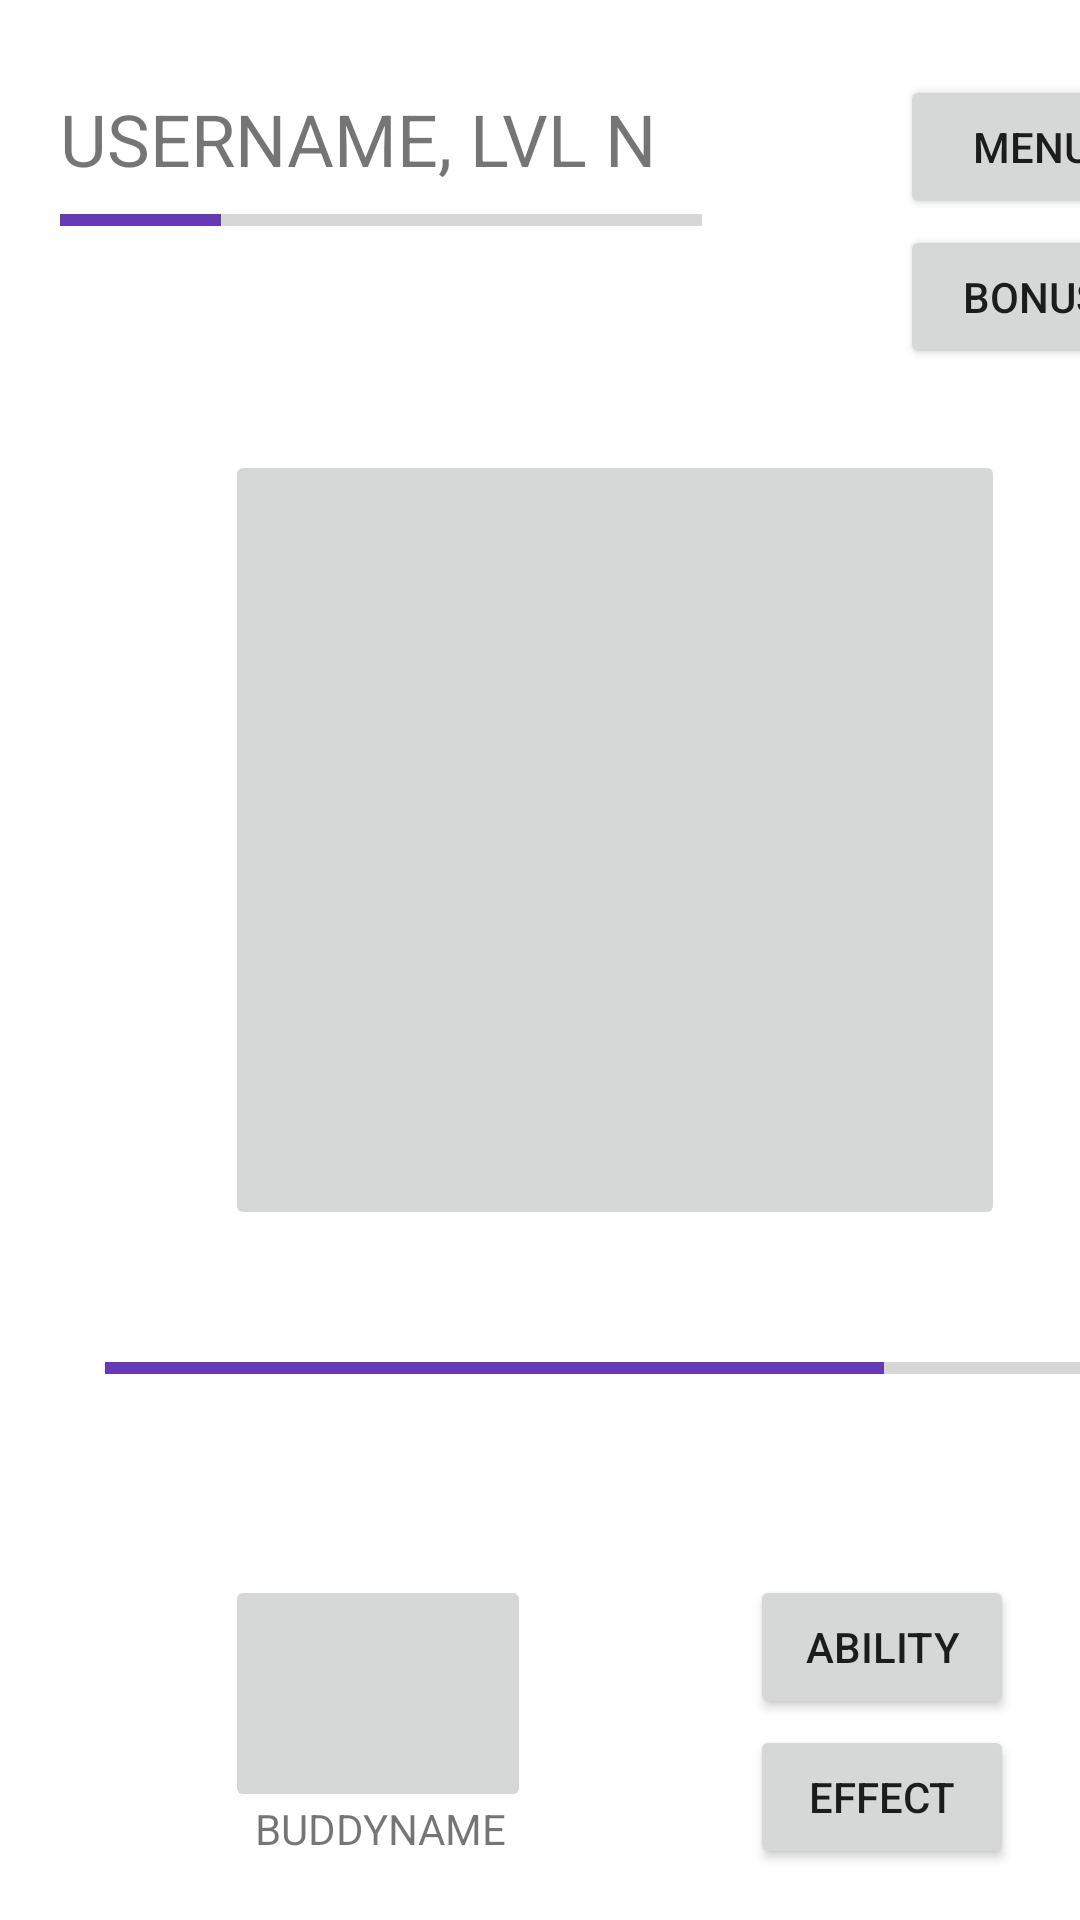

The Android layout XML behind this screen, and the referenced resources:
<!-- AndroidManifest.xml: application theme Theme.CalorieCreatureCollectorApp -->
<!-- res/layout/fragment_home.xml -->
<?xml version="1.0" encoding="utf-8"?>
<FrameLayout xmlns:android="http://schemas.android.com/apk/res/android"
    xmlns:app="http://schemas.android.com/apk/res-auto"
    xmlns:tools="http://schemas.android.com/tools"
    android:layout_width="match_parent"
    android:layout_height="match_parent"
    tools:context="com.example.caloriecreaturecollectorapp.HomeFragment">

    <Button
        android:id="@+id/menu"
        android:layout_width="wrap_content"
        android:layout_height="wrap_content"
        android:onClick="goToMenu"
        android:text="Menu"
        android:translationX="300dp"
        android:translationY="25dp" />

    <Button
        android:id="@+id/bonus"
        android:layout_width="wrap_content"
        android:layout_height="wrap_content"
        android:onClick="goToBonus"
        android:text="Bonus"
        android:translationX="300dp"
        android:translationY="75dp" />

    <Button
        android:id="@+id/ability"
        android:layout_width="wrap_content"
        android:layout_height="wrap_content"
        android:text="Ability"
        android:translationX="250dp"
        android:translationY="525dp" />

    <Button
        android:id="@+id/effect"
        android:layout_width="wrap_content"
        android:layout_height="wrap_content"
        android:text="Effect"
        android:translationX="250dp"
        android:translationY="575dp" />

    <TextView
        android:id="@+id/buddyname"
        android:layout_width="wrap_content"
        android:layout_height="wrap_content"
        android:text="BUDDYNAME"
        android:translationX="85dp"
        android:translationY="600dp" />

    <ImageButton
        android:id="@+id/buddy"
        android:layout_width="102dp"
        android:layout_height="79dp"
        android:src="@drawable/ic_creatures"
        android:translationX="75dp"
        android:translationY="525dp" />

    <ImageButton
        android:id="@+id/egg"
        android:layout_width="260dp"
        android:layout_height="260dp"
        android:scaleType="fitXY"
        android:src="@drawable/ic_creatures"
        android:translationX="75dp"
        android:translationY="150dp" />

    <ProgressBar
        android:id="@+id/eggBar"
        style="?android:attr/progressBarStyleHorizontal"
        android:layout_width="346dp"
        android:layout_height="62dp"
        android:progress="75"
        android:progressTint="#673AB7"
        android:translationX="35dp"
        android:translationY="425dp" />

    <TextView
        android:id="@+id/user"
        android:layout_width="wrap_content"
        android:layout_height="wrap_content"
        android:text="USERNAME, LVL N"
        android:textSize="24dp"
        android:translationX="20dp"
        android:translationY="30dp" />

    <ProgressBar
        android:id="@+id/levelBar"
        style="?android:attr/progressBarStyleHorizontal"
        android:layout_width="214dp"
        android:layout_height="27dp"
        android:progress="25"
        android:progressTint="#673AB7"
        android:translationX="20dp"
        android:translationY="60dp" />
</FrameLayout>
<!-- resources referenced by this layout -->
<resources>
  <style name="Theme.CalorieCreatureCollectorApp" parent="Theme.MaterialComponents.DayNight.DarkActionBar">
          
          <item name="colorPrimary">@color/purple_500</item>
          <item name="colorPrimaryVariant">@color/purple_700</item>
          <item name="colorOnPrimary">@color/white</item>
          
          <item name="colorSecondary">@color/teal_200</item>
          <item name="colorSecondaryVariant">@color/teal_700</item>
          <item name="colorOnSecondary">@color/black</item>
          
          <item name="android:statusBarColor" tools:targetApi="l">?attr/colorPrimaryVariant</item>
          
      </style>
  <!-- not gathered from this repository: default colours our renderer supplied (Android Studio template values) -->
  <color name="purple_500">#FF6200EE</color>
  <color name="purple_700">#FF3700B3</color>
  <color name="teal_200">#FF03DAC5</color>
  <color name="teal_700">#FF018786</color>
  <color name="black">#FF000000</color>
  <color name="white">#FFFFFFFF</color>
</resources>
